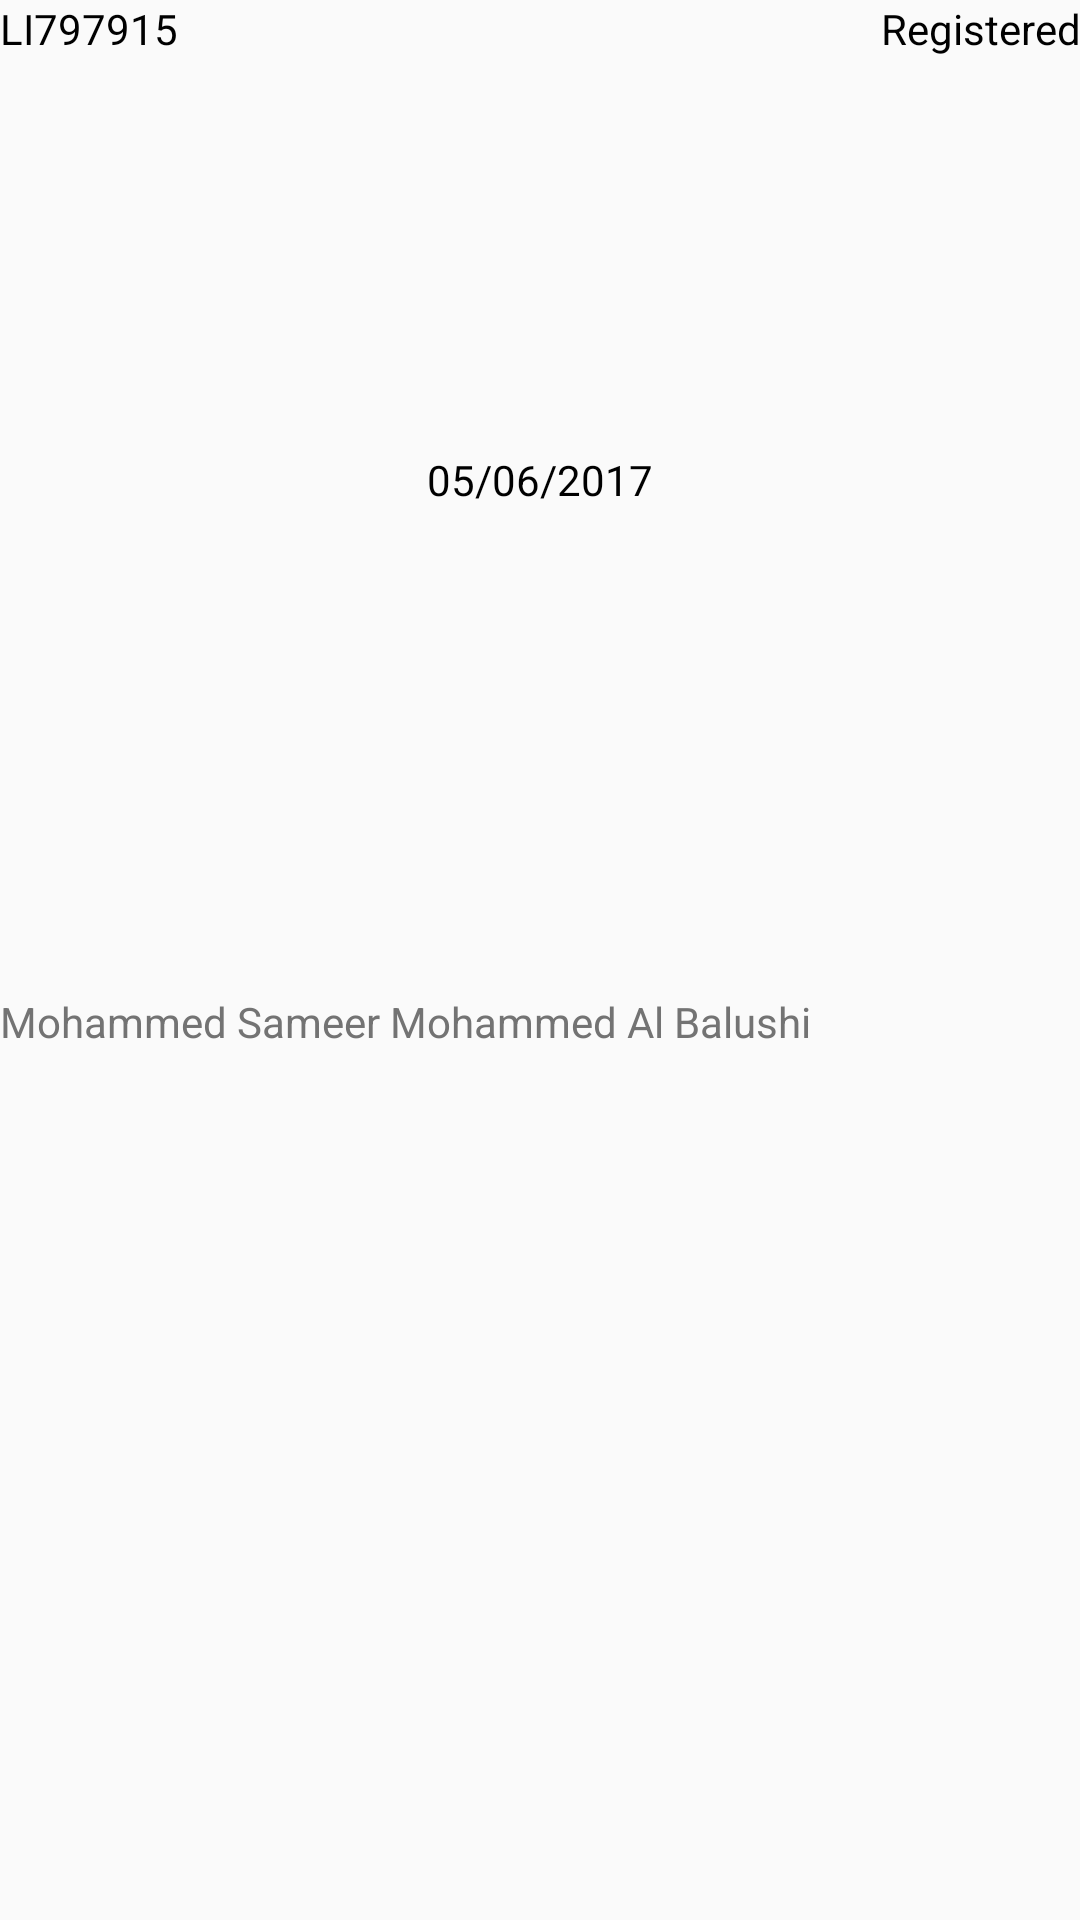

The Android layout XML behind this screen, and the referenced resources:
<!-- AndroidManifest.xml: application theme AppTheme -->
<!-- res/layout/claim_status_view.xml -->
<?xml version="1.0" encoding="utf-8"?>
<LinearLayout xmlns:android="http://schemas.android.com/apk/res/android"
    android:orientation="vertical"
    android:layout_width="match_parent"
    android:layout_height="match_parent"
    android:weightSum="2">

    <LinearLayout
        android:layout_width="match_parent"
        android:layout_height="match_parent"
        android:layout_weight="1"
        android:orientation="horizontal">
        <LinearLayout
            android:layout_width="match_parent"
            android:layout_height="match_parent"
            android:layout_weight="0.05">

            <TextView
                android:id="@+id/claim_no_list"
                android:layout_width="match_parent"
                android:layout_height="match_parent"
                android:layout_weight="0.01"
                android:text="LI797915"
                android:layout_gravity="center"
                android:textColor="#000000"/>
            <TextView
                android:id="@+id/claim_regdate_list"
                android:layout_width="match_parent"
                android:layout_height="match_parent"
                android:layout_weight="0.01"
                android:text="05/06/2017"
                android:layout_gravity="center"
                android:gravity="center"
                android:textColor="#000000" />
            <TextView
                android:id="@+id/claim_status_list"
                android:layout_width="match_parent"
                android:layout_height="match_parent"
                android:layout_weight="0.01"
                android:text="Registered"
                android:layout_gravity="end"
                android:textAlignment="viewEnd"
                android:textColor="#000000" />
        </LinearLayout>
    </LinearLayout>

    <LinearLayout
        android:layout_width="match_parent"
        android:layout_height="match_parent"
        android:layout_weight="1"
        android:orientation="horizontal">
        <LinearLayout
            android:layout_width="match_parent"
            android:layout_height="match_parent"
            android:layout_weight="0.05"
            android:orientation="vertical">
            <TextView
                android:layout_width="match_parent"
                android:layout_height="wrap_content"
                android:layout_gravity="center"
                android:textSize="8sp" />
            <TextView
                android:id="@+id/claim_patient_name_list"
                android:layout_width="match_parent"
                android:layout_height="wrap_content"
                android:layout_gravity="center"
                android:text="Mohammed Sameer Mohammed Al Balushi"
                android:textAppearance="@style/Base.TextAppearance.AppCompat.Small"
                android:textColor="#737373"/>
            <TextView
                android:layout_width="match_parent"
                android:layout_height="wrap_content"
                android:layout_gravity="center"
                android:textSize="8sp" />
        </LinearLayout>
    </LinearLayout>
</LinearLayout>
<!-- resources referenced by this layout -->
<resources>
  <style name="AppTheme" parent="Theme.AppCompat.Light.NoActionBar">
          
          <item name="colorPrimary">@color/colorPrimary</item>
          <item name="colorPrimaryDark">@color/colorPrimaryDark</item>
          <item name="colorAccent">@color/colorAccent</item>
          <item name="titleTextStyle">@style/NoTitleText</item>
          <item name="android:titleTextStyle">@style/NoTitleText</item>
          <item name="subtitleTextStyle">@style/NoTitleText</item>
          <item name="android:subtitleTextStyle">@style/NoTitleText</item>
          <item name="drawerArrowStyle">@style/BarStyle</item>
      </style>
  <color name="colorPrimary">#FFFFFF</color>
  <color name="colorPrimaryDark">#303F9F</color>
  <color name="colorAccent">#ED1941</color>
  <style name="NoTitleText">
          <item name="android:textSize">0sp</item>
          <item name="android:textColor">#00000000</item>
      </style>
  <style name="BarStyle" parent="Widget.AppCompat.DrawerArrowToggle">
          <item name="color">#ED1941</item>
      </style>
</resources>
